Photos from the image-classification dataset "converted_dataset" in the GitHub repository julkaswieta/coffee-defects. Its 4 classes are: defect, longberry, peaberry, premium.

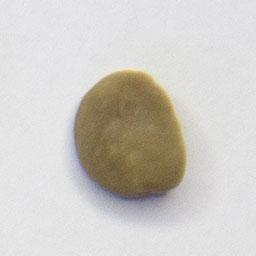
Label: premium

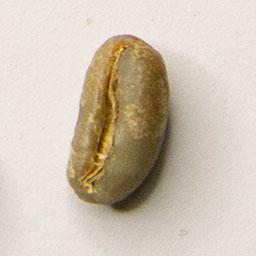
Label: longberry

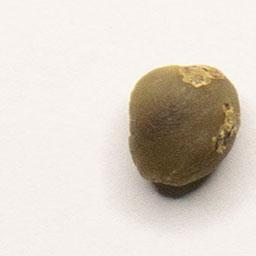
Label: peaberry

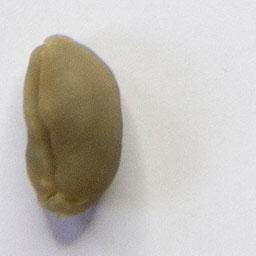
Label: peaberry

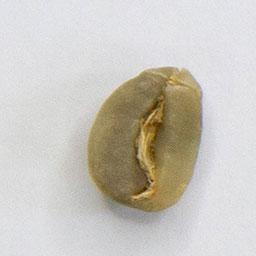
Label: longberry

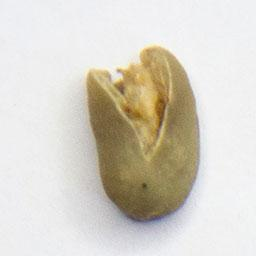
Label: defect
